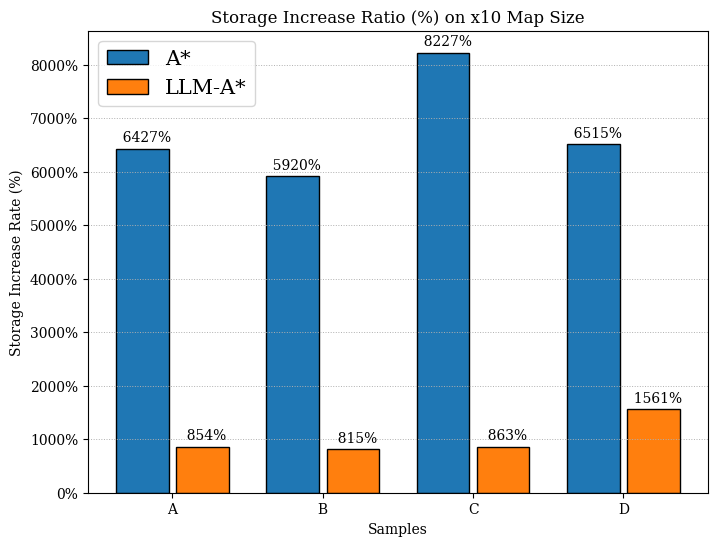
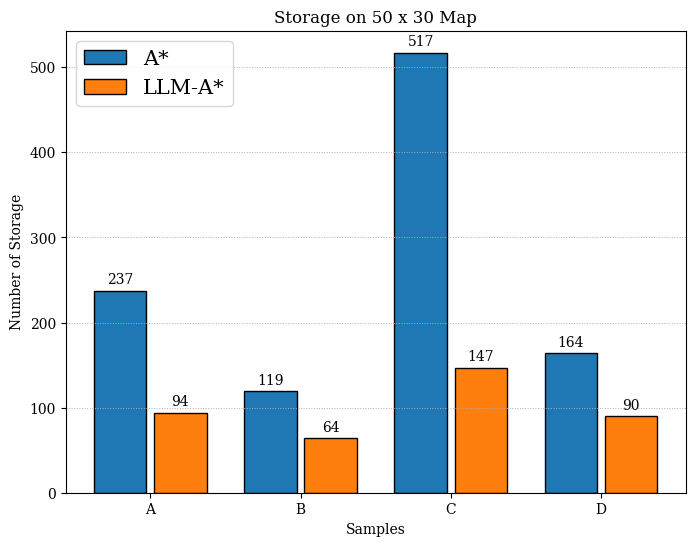
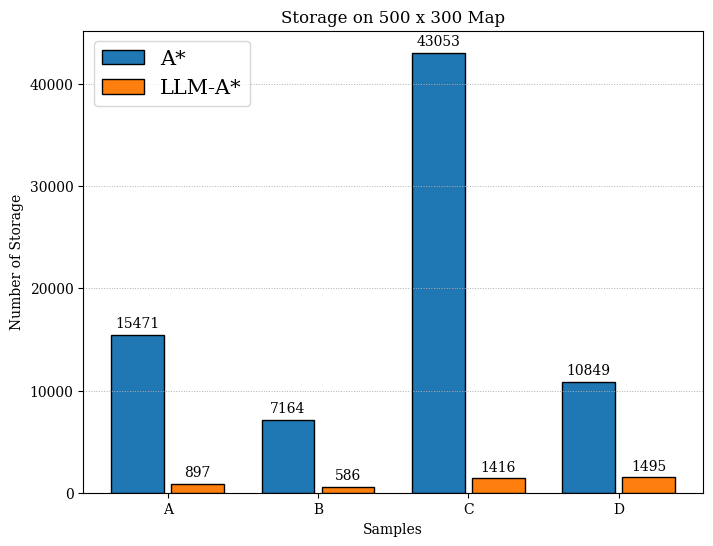

The script that saved these images, in order:
import matplotlib.pyplot as plt
import numpy as np

plt.rcParams['font.family'] = 'serif'

# Sample data
samples = ['A', 'B', 'C', 'D']
method1_10 = [15471, 7164, 43053, 10849]
method2_10 = [897, 586, 1416, 1495]

method1 = [237, 119, 517, 164]
method2 = [94, 64, 147, 90]

ratio1 = [int((method1_10[i] - method1[i]) / method1[i] * 100) for i  in range(4)]
ratio2 = [int((method2_10[i] - method2[i]) / method2[i] * 100) for i  in range(4)]

# Setting positions and width for the bars
x = np.arange(len(samples))  # the label locations
width = 0.4  # the width of the bars
offset = 0.05

# Plotting the bars
fig, ax = plt.subplots(figsize=(8, 6))
ax.grid(axis='y', linestyle=':', linewidth=0.7)
bars1 = ax.bar(x - width/2, ratio1, width - offset, label='A*', edgecolor='black', linewidth=1)
bars2 = ax.bar(x + width/2, ratio2, width - offset, label='LLM-A*', edgecolor='black', linewidth=1)

# Adding text for labels, title, and custom x-axis tick labels, etc.
ax.set_xlabel('Samples')
ax.set_ylabel('Storage Increase Rate (%)')
ax.set_title('Storage Increase Ratio (%) on x10 Map Size')
ax.set_xticks(x)
ax.set_xticklabels(samples)
ax.legend(loc='upper left', fontsize=15)

# Adding labels on top of the bars
ax.bar_label(bars1, padding=3, fmt='  %.2i%%')
ax.bar_label(bars2, padding=3, fmt='  %.2i%%')

ax.yaxis.set_major_formatter(plt.FuncFormatter(lambda y, _: '{:.0f}%'.format(y)))
# Display the plot
plt.savefig('plot_storage_rate.png')


#------------------------------------------------------------------
fig, ax = plt.subplots(figsize=(8, 6))
ax.grid(axis='y', linestyle=':', linewidth=0.7)
bars1 = ax.bar(x - width/2, method1, width - offset, label='A*', edgecolor='black', linewidth=1)
bars2 = ax.bar(x + width/2, method2, width - offset, label='LLM-A*', edgecolor='black', linewidth=1)

# Adding text for labels, title, and custom x-axis tick labels, etc.
ax.set_xlabel('Samples')
ax.set_ylabel('Number of Storage')
ax.set_title('Storage on 50 x 30 Map')
ax.set_xticks(x)
ax.set_xticklabels(samples)
ax.legend(loc='upper left', fontsize=15)

# Adding labels on top of the bars
ax.bar_label(bars1, padding=3)
ax.bar_label(bars2, padding=3)

# Display the plot
plt.savefig('plot_storage_50_30.png')


#------------------------------------------------------------------
fig, ax = plt.subplots(figsize=(8, 6))
ax.grid(axis='y', linestyle=':', linewidth=0.7)
bars1 = ax.bar(x - width/2, method1_10, width - offset, label='A*', edgecolor='black', linewidth=1)
bars2 = ax.bar(x + width/2, method2_10, width - offset, label='LLM-A*', edgecolor='black', linewidth=1)

# Adding text for labels, title, and custom x-axis tick labels, etc.
ax.set_xlabel('Samples')
ax.set_ylabel('Number of Storage')
ax.set_title('Storage on 500 x 300 Map')
ax.set_xticks(x)
ax.set_xticklabels(samples)
ax.legend(loc='upper left', fontsize=15)

# Adding labels on top of the bars
ax.bar_label(bars1, padding=3)
ax.bar_label(bars2, padding=3)

# Display the plot
plt.savefig('plot_storage_500_300.png')